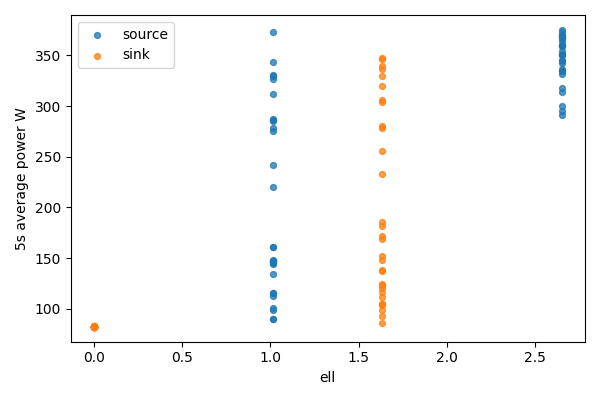

The data file committed next to this chart (first rows):
bucket, bucket_start_s, bucket_end_s, gpu, node, ell, power_mean_w, samples
0, 0.0, 5.0, 0, source, 2.65, 314, 20
0, 0.0, 5.0, 1, sink, 0, 82.14, 20
1, 5.0, 10.0, 0, source, 2.65, 295.6, 20
1, 5.0, 10.0, 1, sink, 0, 82.16, 20
2, 10.0, 15.0, 0, source, 2.65, 368.9, 20
2, 10.0, 15.0, 1, sink, 0, 82.13, 20
3, 15.0, 20.0, 0, source, 2.65, 300.2, 20
3, 15.0, 20.0, 1, sink, 0, 82.2, 20
4, 20.0, 25.0, 0, source, 2.65, 318.3, 20
4, 20.0, 25.0, 1, sink, 0, 82.18, 20
5, 25.0, 30.0, 0, source, 2.65, 367.6, 20
5, 25.0, 30.0, 1, sink, 0, 82.54, 20
6, 30.0, 35.0, 0, source, 2.65, 370, 20
6, 30.0, 35.0, 1, sink, 0, 82.39, 20
7, 35.0, 40.0, 0, source, 2.65, 342.1, 20
7, 35.0, 40.0, 1, sink, 0, 82.39, 20
8, 40.0, 45.0, 0, source, 2.65, 332.1, 20
8, 40.0, 45.0, 1, sink, 0, 82.45, 20
9, 45.0, 50.0, 0, source, 2.65, 369.9, 20
9, 45.0, 50.0, 1, sink, 0, 82.48, 20
10, 50.0, 55.0, 0, source, 2.65, 360.7, 20
10, 50.0, 55.0, 1, sink, 0, 82.3, 20
11, 55.0, 60.0, 0, source, 2.65, 354.1, 20
11, 55.0, 60.0, 1, sink, 0, 82.21, 20
12, 60.0, 65.0, 0, source, 2.65, 334.3, 20
12, 60.0, 65.0, 1, sink, 0, 82.17, 20
13, 65.0, 70.0, 0, source, 2.65, 359.3, 20
13, 65.0, 70.0, 1, sink, 0, 82.09, 20
14, 70.0, 75.0, 0, source, 2.65, 360.8, 20
14, 70.0, 75.0, 1, sink, 0, 82.21, 20
15, 75.0, 80.0, 0, source, 2.65, 364, 20
15, 75.0, 80.0, 1, sink, 0, 82.16, 20
16, 80.0, 85.0, 0, source, 2.65, 367.8, 20
16, 80.0, 85.0, 1, sink, 0, 82.23, 20
17, 85.0, 90.0, 0, source, 2.65, 351.4, 20
17, 85.0, 90.0, 1, sink, 0, 82.39, 20
18, 90.0, 95.0, 0, source, 2.65, 344.8, 20
18, 90.0, 95.0, 1, sink, 0, 82.38, 20
19, 95.0, 100.0, 0, source, 2.65, 291.4, 20
19, 95.0, 100.0, 1, sink, 0, 82.37, 20
20, 100.0, 105.0, 0, source, 2.65, 350.8, 20
20, 100.0, 105.0, 1, sink, 0, 82.39, 20
21, 105.0, 110.0, 0, source, 2.65, 334.4, 20
21, 105.0, 110.0, 1, sink, 0, 82.45, 20
22, 110.0, 115.0, 0, source, 2.65, 336.9, 20
22, 110.0, 115.0, 1, sink, 0, 82.52, 20
23, 115.0, 120.0, 0, source, 2.65, 373.1, 20
23, 115.0, 120.0, 1, sink, 0, 82.67, 20
24, 120.0, 125.0, 0, source, 2.65, 375.3, 20
24, 120.0, 125.0, 1, sink, 0, 82.09, 20
25, 125.0, 130.0, 0, source, 2.65, 359.5, 20
25, 125.0, 130.0, 1, sink, 0, 82.14, 20
26, 130.0, 135.0, 0, source, 2.65, 367.3, 20
26, 130.0, 135.0, 1, sink, 0, 82.2, 20
27, 135.0, 140.0, 0, source, 2.65, 345.9, 20
27, 135.0, 140.0, 1, sink, 0, 82.16, 20
28, 140.0, 145.0, 0, source, 2.65, 350.7, 20
28, 140.0, 145.0, 1, sink, 0, 82.17, 20
29, 145.0, 150.0, 0, source, 1.016, 327.2, 20
29, 145.0, 150.0, 1, sink, 1.634, 255.4, 20
... 60 more rows
